Run: headless pygame with SDL's dummy video driver; simulated clock (each Clock.tick advances the game by its frame time, no real sleeping); random seed 0; keys injected as events and as key.get_pressed() state; no mouse input.
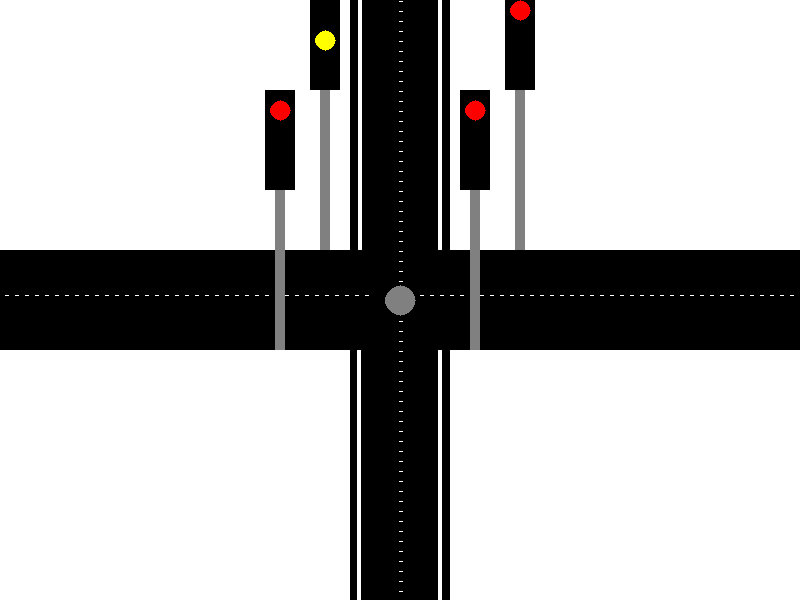
Frame 1 of 4 · flips 1–60 · no input
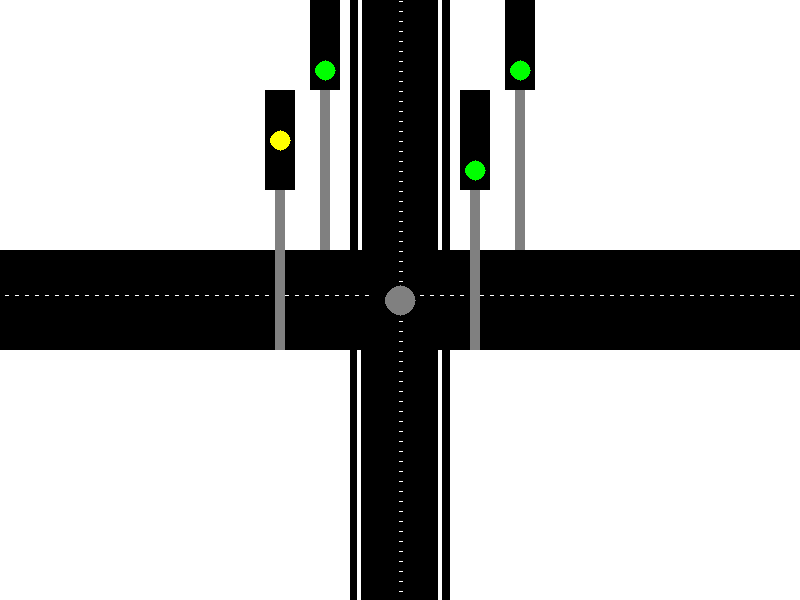
Frame 2 of 4 · flips 61–180 · tapped SPACE, RETURN · held RIGHT (→), D
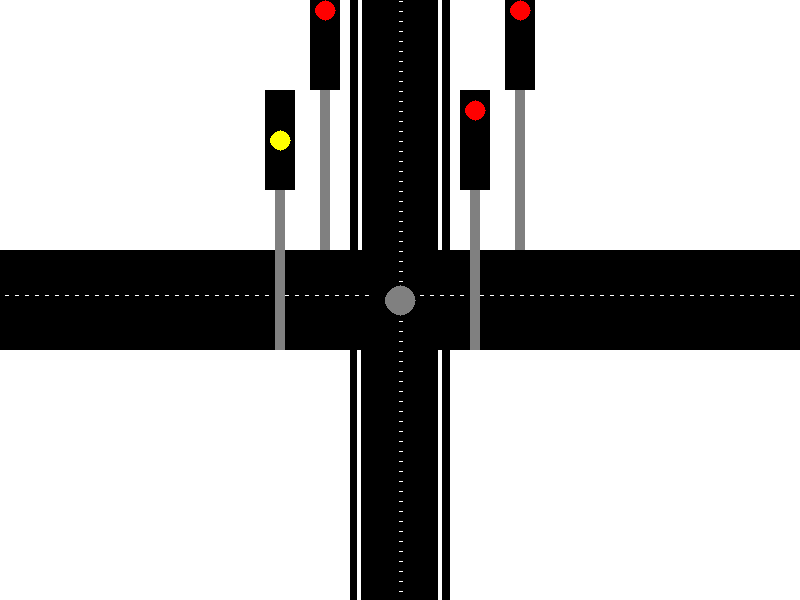
Frame 3 of 4 · flips 181–300 · held DOWN (↓), S
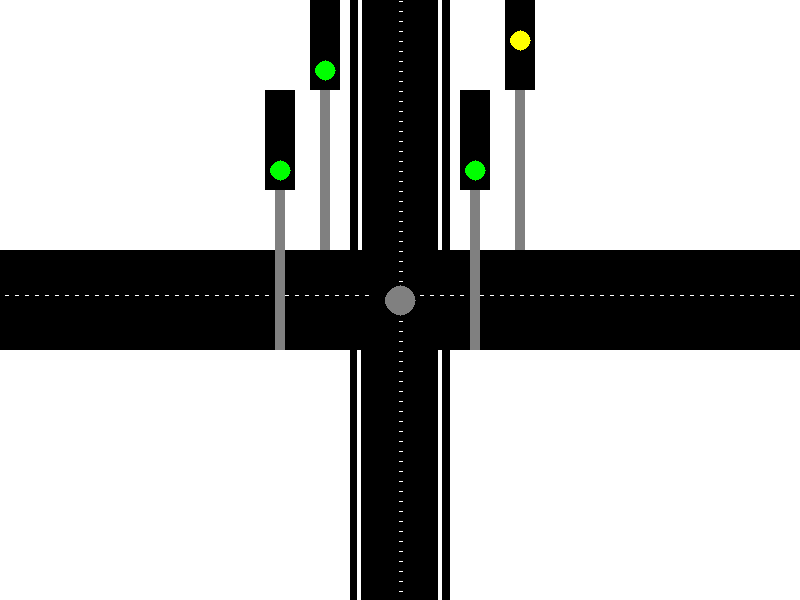
Frame 4 of 4 · flips 301–420 · held LEFT (←), A, UP (↑), W

The pygame program that drew these frames:

import pygame
import sys
import math
import time
import random

# Initialize Pygame
pygame.init()

# Set the width and height of the window
WIDTH, HEIGHT = 800, 600

# Define color constraints using a dictionary
COLOR_CONSTRAINTS = {
    "background": (255, 255, 255),    # white
    "road": (0, 0, 0),                # black
    "Line": (255, 255, 255),          # line
    "center_circle": (128, 128, 128), # gray
    "pole": (128, 128, 128),          # gray for poles
    "red": (255, 0, 0),               # red
    "yellow": (255, 255, 0),          # yellow
    "green": (0, 255, 0)              # green
}


# Create a display surface
screen = pygame.display.set_mode((WIDTH, HEIGHT))
pygame.display.set_caption("TRAFFIC LIGHT STIMULATOR")


# Draw the vertical line at the bottom of the road
def draw_vertical_line_bottom(x, y, width, height, color):
    line_width = 4  # Increase the line width to increase line height
    line_gap = 10    # Adjust the gap between lines as needed
    for i in range(x, x + width, line_gap):  # Loop over the width of the road
        # Start the lines slightly offset from the bottom edge of the road
        for k in range(line_width):
            for j in range(y + height - 950, y + height + 10):  # Start drawing from the bottom edge
                screen.set_at((i + k, j), (255, 255, 255))  # White color













# Function to draw vertical lines in road
def draw_vertical_line_top(x, y, width, height, color):
    # Draw white lines
    line_width = 4  # Increase the line width to increase line height
    line_gap = 10    # Adjust the gap between lines as needed
    for i in range(x, x + width, line_gap):  # Loop over the width of the road
        # Start the lines slightly offset from the top edge of the road
        for k in range(line_width):
            for j in range(y + 5, y + height - 5):
                screen.set_at((i + k, j), (255, 255, 255))  # White color

# Draw the vertical road dividers 
def draw_vertical_road_divider(x, y, width, height, color):
    line_width = 4  # Increase the line width to increase line height
    line_gap = 10  
    for j in range(width, width + height // 2, line_gap):  # Loop over the height of the road
        for i in range(x, x + width):  # Loop over the width of the road
            for k in range(line_width):
                screen.set_at((i + k, j), color)  # Set pixel color
     
 
# Function to draw a road
def draw_road(x, y, width, height, color):
    for i in range(x, x + width):
        for j in range(y, y + height):
            screen.set_at((i, j), color)
            

# Function to draw a circle
def draw_circle(center, radius, color):
    num_points = 20
    points = []
    for i in range(num_points):
        angle = i * (2 * math.pi) / num_points
        x = center[0] + int(radius * math.cos(angle))
        y = center[1] + int(radius * math.sin(angle))
        points.append((x, y))
    pygame.draw.polygon(screen, color, points)

# Function to draw poles
def draw_poles(x, y, width, height, color):
    for i in range(x, x + width):
        for j in range(y, y + height):
            screen.set_at((i, j), color)

# Draw the horizontal line at the top of the road
def draw_horizontal_road_divider(x, y, width, height, color):
    line_width = 4  # Increase the line width to increase line height
    line_gap = 10  
    for i in range(width // 2, width, line_gap):  # Loop over the width of the road
        for j in range(y, y + height):  # Loop over the height of the road
            for k in range(line_width):
                screen.set_at((x + i + k, j), color)  # Set pixel color

# Road and center circle Dimensions
road_width = 100
road_height = 2000

# Circle dimensions
circle_radius = 15

# Drawing traffic light poles
pole_width = 10
pole_height = 200
pole_x = WIDTH // 2 - pole_width // 2
pole_y = HEIGHT // 2 - pole_height // 2
            
# Class for Traffic Light
class TrafficLight:
    def __init__(self, x, y):
        self.x = x
        self.y = y
        self.colors = [COLOR_CONSTRAINTS["red"], COLOR_CONSTRAINTS["yellow"], COLOR_CONSTRAINTS["green"]]
        self.current_color_index = 0
        self.last_color_change_time = time.time()
        self.time_to_change = random.randint(1, 5)

    def update(self):
        current_time = time.time()
        if current_time - self.last_color_change_time >= self.time_to_change:  # Change color based on individual time
            self.current_color_index = (self.current_color_index + 1) % len(self.colors)
            self.last_color_change_time = current_time
            self.time_to_change = random.randint(1, 5)  # Randomize the next time to change color

    def draw(self):
        # Draw the pole
        draw_poles(self.x, self.y, pole_width, pole_height + 10, COLOR_CONSTRAINTS["pole"])

        # Draw the rectangular box above the pole
        pygame.draw.rect(screen, COLOR_CONSTRAINTS["road"], (self.x - 10, self.y - 50, 30, 100))

        # Draw lights within the rectangle
        light_radius = 10
        light_spacing = 30
        light_y_offset = 20
        for i, _ in enumerate(self.colors):
            light_x = self.x + 5  # Center of the rectangle
            light_y = self.y - 30 + (i * light_spacing)
            if i == self.current_color_index:
                draw_circle((light_x, light_y), light_radius, self.colors[i])
            else:
                draw_circle((light_x, light_y), light_radius, COLOR_CONSTRAINTS["road"])  # Draw black for other colors


# Create traffic lights
traffic_lights = [TrafficLight(pole_x - 120, pole_y - 60), TrafficLight(pole_x + 75, pole_y - 60),
                  TrafficLight(pole_x - 75, pole_y - 160), TrafficLight(pole_x + 120, pole_y - 160)]


# Main Loop
running = True
last_time = time.time()  # Initialize the last time variable outside the loop
while running:
    for event in pygame.event.get():
        if event.type == pygame.QUIT:
            running = False

    # Setting white screen
    screen.fill(COLOR_CONSTRAINTS["background"])

    # Function calling for drawing road
    draw_road(WIDTH // 2 - road_width // 2, HEIGHT // 2 - road_height // 2, road_width, road_height, COLOR_CONSTRAINTS["road"])  # Horizontal road
    draw_road(WIDTH // 2 - road_height // 2, HEIGHT // 2 - road_width // 2, road_height, road_width, COLOR_CONSTRAINTS["road"])  # Vertical road

    # Function calling for drawing vertical lines
    draw_vertical_line_top(WIDTH - 625 // 2 - road_width + 100 // 2, HEIGHT // 2 - road_height - 90 // 2, road_width - 99, road_height, COLOR_CONSTRAINTS["Line"])  # vertical right
    draw_vertical_line_top(WIDTH - 785 // 2 - road_width + 100 // 2, HEIGHT // 2 - road_height - 90 // 2, road_width - 99, road_height, COLOR_CONSTRAINTS["Line"])  # vertical left
    draw_vertical_line_bottom(WIDTH - 685 // 2 - road_width + 160 // 2, HEIGHT // 2 - road_height // 2, road_width - 99, road_height, COLOR_CONSTRAINTS["Line"])  # vertical right
    draw_vertical_line_bottom(WIDTH - 685 // 2 - road_width - 2 // 2, HEIGHT // 2 - road_height // 2, road_width - 99, road_height, COLOR_CONSTRAINTS["Line"])  # vertical left

    # Function calling for Dividers on road
    draw_horizontal_road_divider(WIDTH // 2 - road_height // 2, HEIGHT // 2 - road_width // 20, road_height, road_width - 99, COLOR_CONSTRAINTS["Line"])  # right road
    draw_horizontal_road_divider(WIDTH // 2 - road_height - 50 // 2, HEIGHT // 2 - road_width // 20, road_height, road_width - 99, COLOR_CONSTRAINTS["Line"])  # left road
    draw_vertical_road_divider(WIDTH - 685 // 2 - road_width + 83 // 2, HEIGHT // 2 - road_height - 90 // 2, road_width - 99, road_height + 10, COLOR_CONSTRAINTS["Line"])  # vertical road

    # Function calling for drawing circle
    draw_circle((WIDTH // 2, HEIGHT // 2), circle_radius, COLOR_CONSTRAINTS["center_circle"])

    # Update and draw traffic lights
    current_time = time.time()
    if current_time - last_time >= 0.1:  # Change color every 0.1 seconds
        for traffic_light in traffic_lights:
            traffic_light.update()
        last_time = current_time

    for traffic_light in traffic_lights:
        traffic_light.draw()

    # Updating display
    pygame.display.flip()

# Quit Pygame
pygame.quit()
sys.exit()
